11-way image classification set "datasets" from GitHub (Bangsenjata/AI-Detect-FruitVegetable); label vocabulary: Brokoli, Terong, Wortel, anggur, apel, brokoli, jeruk, manggis, pisang, terong, wortel.

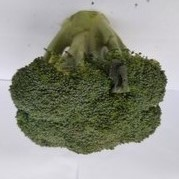
Label: Brokoli

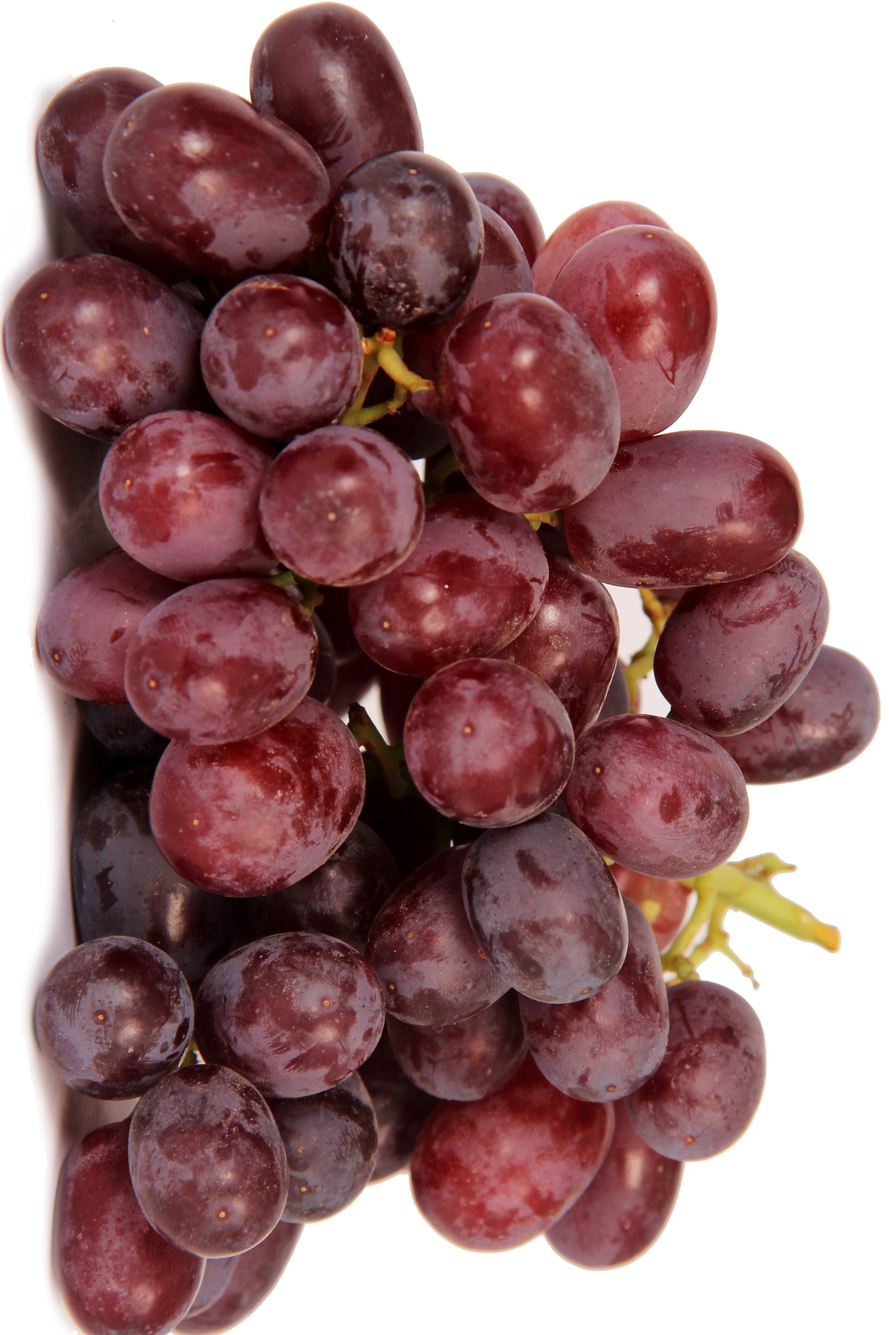
Label: anggur

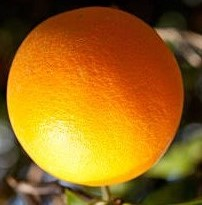
Label: jeruk

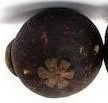
Label: manggis

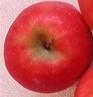
Label: apel

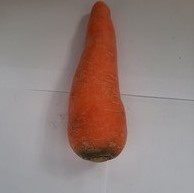
Label: Wortel
